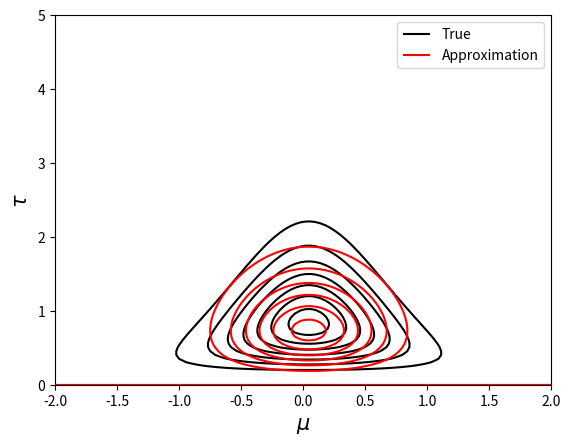

The script that saved this image:
import numpy as np
import matplotlib.pyplot as plt
from scipy.special import gamma as g

# Regular NGa - pdf, used to describe the exact posterior for mu and tau
def normalGamma(m, l, a, b):
    C = (b**a)*np.sqrt(l) / (g(a) * np.sqrt(2*np.pi))
    return lambda x, tau: C * tau**(a-0.5) * np.exp(-b*tau - 0.5*l*tau*(x-m)**2)

# Precision prior
def gamma(a,b):
    C = b**a/g(a)
    return lambda tau: C * tau**(a-1)*np.exp(-b*tau)

# Mean prior
def normal(mu,sigma):
    C = np.sqrt(2*np.pi*sigma**2)
    return lambda m: C * np.exp(-(m-mu)**2*0.5/sigma**2)

# VI approximated posterior
def vi(a,b,mu,l):
    return lambda x, tau: normal(mu,1./np.sqrt(l))(x)*gamma(a,b)(tau)

np.random.seed(1)
N = 5

# Generate Gaussian univariate samples
X  = np.random.normal(0, 1, N) 
m  = np.mean(X)
v  = np.var(X)

# Initialize prior
a_0 = 1; b_0 = 1; l_0 = 1; mu_0 = 0

# Calculate true posterior
a_t  = a_0 + N/2
l_t  = l_0 + N 
mu_t = (l_0*mu_0 + N*m) / (l_0 + N)
b_t  = b_0 + 1./2*(N*v + (l_0*N*(m - mu_0)**2)/(l_0 + N))
x = np.linspace(-2, 2, 100)
y = np.linspace(0, 5, 100)
Z1 = normalGamma(mu_t, l_t, a_t, b_t)(*np.meshgrid(x, y))

# VI - parameters
mu_v = (l_0*mu_0 + N*m)/(l_0 + N)
a_v  = a_0 + (N+1)/2.

# Initial guess
l_v = 1

# 100 iterations which strongly suggested convergence after some testing
for _ in range(100): 
        b_v  = b_0 + 0.5 * ((l_0 + N) * (1./l_v + mu_v**2)
                            - 2 * (l_0 * mu_0 + N*m) * mu_v 
                            + np.sum(X**2) + l_0*mu_0**2)        
        l_v  = (l_0 + N)*(a_v/b_v)
        
# Plotting
fig, ax = plt.subplots()
Z2 = vi(a_v, b_v, mu_v, l_v)(*np.meshgrid(x, y))        
cntr1 = ax.contour(x, y, Z1, colors='k')
cntr2 = ax.contour(x, y, Z2, colors='r')
h1,_ = cntr1.legend_elements()
h2,_ = cntr2.legend_elements()
ax.legend([h1[0], h2[0]], ['True', 'Approximation'])
ax.set_xlabel('$\mu$', fontsize=15)
ax.set_ylabel('$\\tau$', fontsize=15)
plt.savefig('Case3a.eps', bbox_inches='tight')
plt.show()